The GitHub repository Divi-Adiffia-Freza-Alana/riceleafdisease contains a labelled image folder "dataset" with 3 categories: blast, blight, tungro. Examples follow, each with its label.

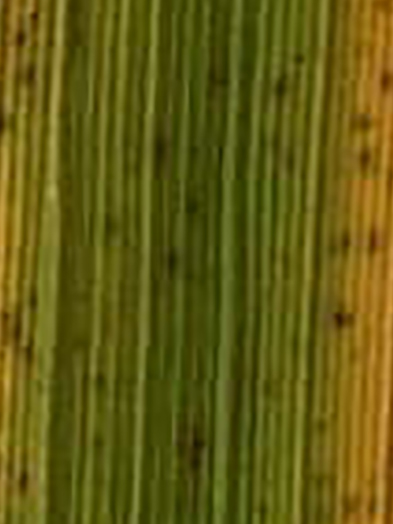
Label: tungro

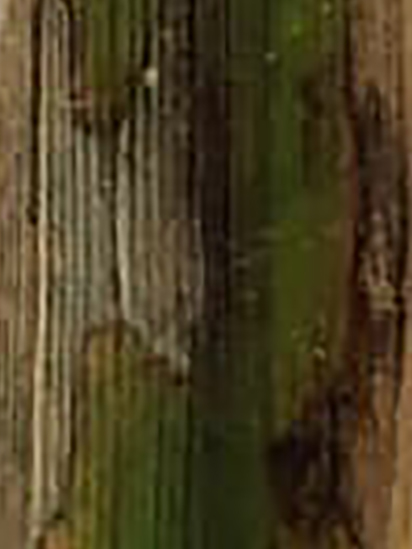
Label: blight

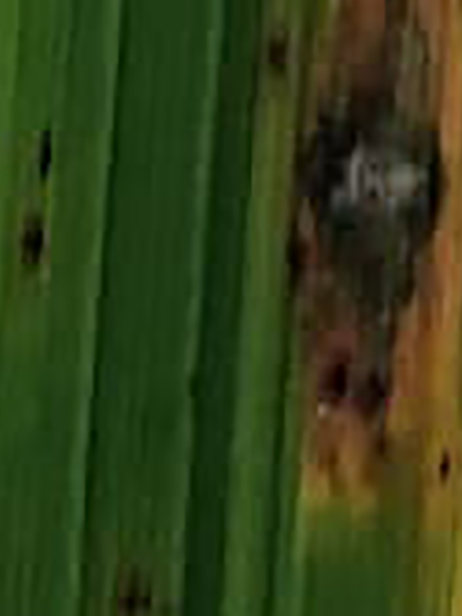
Label: blast

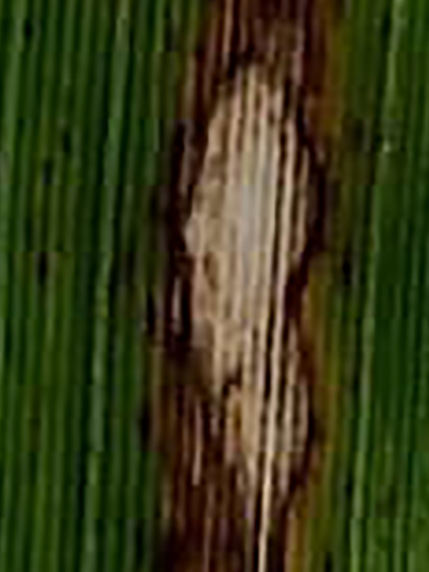
Label: blast

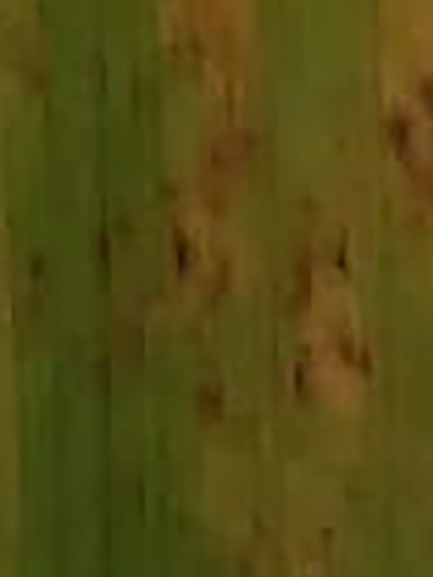
Label: tungro

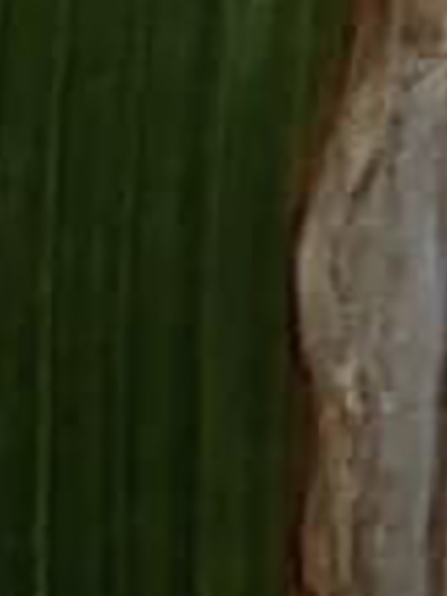
Label: blight
